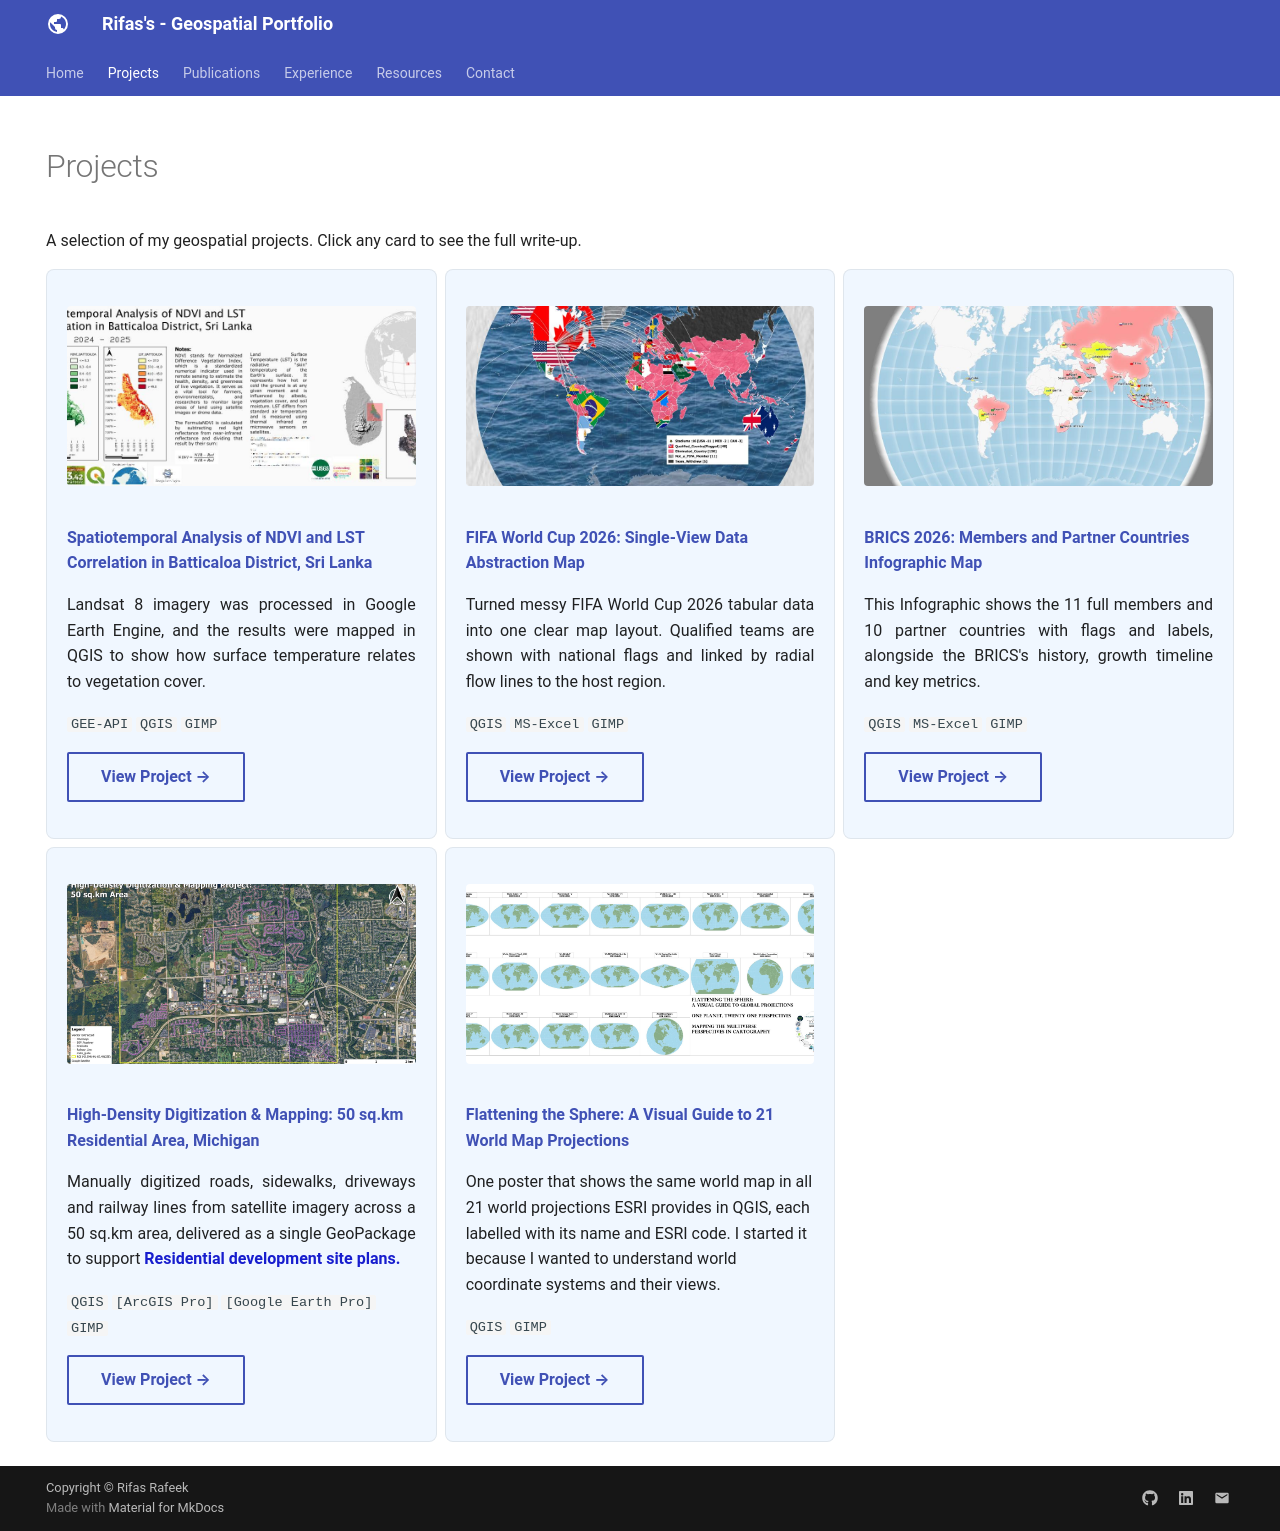

repository: rifasrafeek/rifasrafeek.github.io · page: projects/index.html · generator: mkdocs

---
hide:
  - toc
  - navigation
---
<!--
CHECKLIST FOR THIS PAGE:
- [ ] Replace the two placeholder cards (marked [YOUR PROJECT ...]) with your real projects
- [ ] For each project: add a thumbnail image to docs/assets/images/ and update the path below
- [ ] For each project: create a project page by copying sample-project.md
- [ ] For each project: add a nav entry in mkdocs.yml (see the comments there)
- [ ] Delete placeholder cards you don't need yet
-->

# Projects

A selection of my geospatial projects. Click any card to see the full write-up.

<div class="grid" markdown>

<div class="project-card" markdown>
![](../assets/images/ndvi-lst-gee-card-1.jpeg)

**[Spatiotemporal Analysis of NDVI and LST Correlation in Batticaloa District, Sri Lanka](ndvi-lst-gee.md)**

<div style="text-align: justify">
Landsat 8 imagery was processed in Google Earth Engine, and the results were mapped in QGIS to show how surface temperature relates to vegetation cover.
</div>

`GEE-API` `QGIS` `GIMP`

[View Project →](ndvi-lst-gee.md){ .md-button }
</div>

<div class="project-card" markdown>
![](../assets/images/fifa-card.jpeg)

**[FIFA World Cup 2026: Single-View Data Abstraction Map](fifa.md)**

<div style="text-align: justify">
Turned messy FIFA World Cup 2026 tabular data into one clear map layout. Qualified teams are shown with national flags and linked by radial flow lines to the host region.
</div>

`QGIS` `MS-Excel` `GIMP`

[View Project →](fifa.md){ .md-button }
</div>

<div class="project-card" markdown>
![](../assets/images/brics-card.jpeg)

**[BRICS 2026: Members and Partner Countries Infographic Map](brics.md)**

<div style="text-align: justify">
This Infographic shows the 11 full members and 10 partner countries with flags and labels, alongside the BRICS's history, growth timeline and key metrics.
</div>

`QGIS` `MS-Excel` `GIMP`

[View Project →](brics.md){ .md-button }
</div>

<div class="project-card" markdown>
![](../assets/images/fiverr-0001.jpeg)

**[High-Density Digitization & Mapping: 50 sq.km Residential Area, Michigan](fiverr-0001.md)**

<div style="text-align: justify">

Manually digitized roads, sidewalks, driveways and railway lines from satellite imagery across a 50 sq.km area, delivered as a single GeoPackage to support <span style="color: #171dce; font-weight: bold">Residential development site plans.</span>
</div>

`QGIS` `[ArcGIS Pro]` `[Google Earth Pro]` `GIMP`

[View Project →](fiverr-0001.md){ .md-button }
</div>


<div class="project-card" markdown>
![](../assets/images/crs-view-card-1.jpeg)

**[Flattening the Sphere: A Visual Guide to 21 World Map Projections](crs-view.md)**


One poster that shows the same world map in all 21 world projections ESRI provides in QGIS, each labelled with its name and ESRI code. I started it because I wanted to understand world coordinate systems and their views.


`QGIS` `GIMP`

[View Project →](crs-view.md){ .md-button }
</div>

<!--  a<div class="project-card" markdown>
![](../assets/images/placeholder-notebook.png)

**[Sample Notebook](sample-notebook.ipynb)**

[Add Your Text Here!]

`tool 1` `tool 2` `tool 3`

[View Project →](sample-notebook.ipynb){ .md-button }
</div>

</div>

a -->
